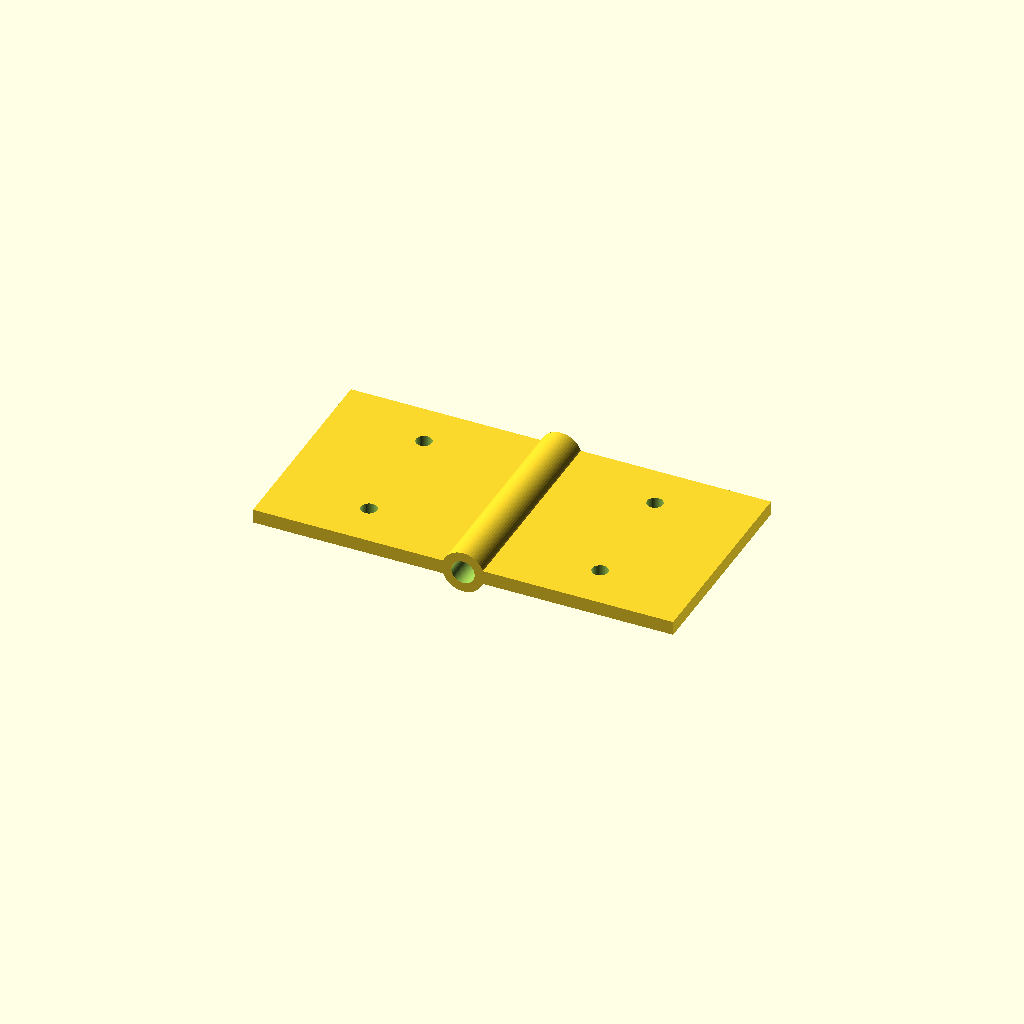
Cell 1: the model at its default parameters.
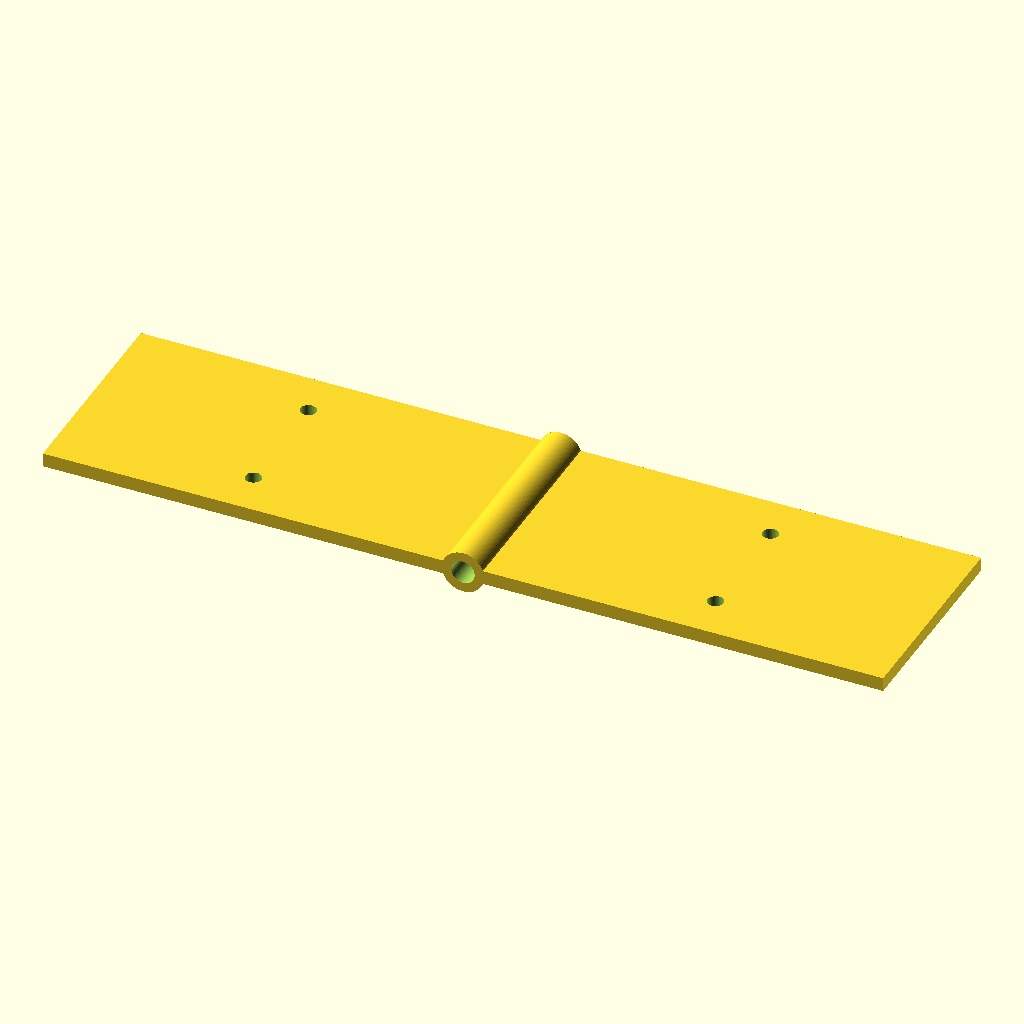
Cell 2: the same model with leaf_l = 90.
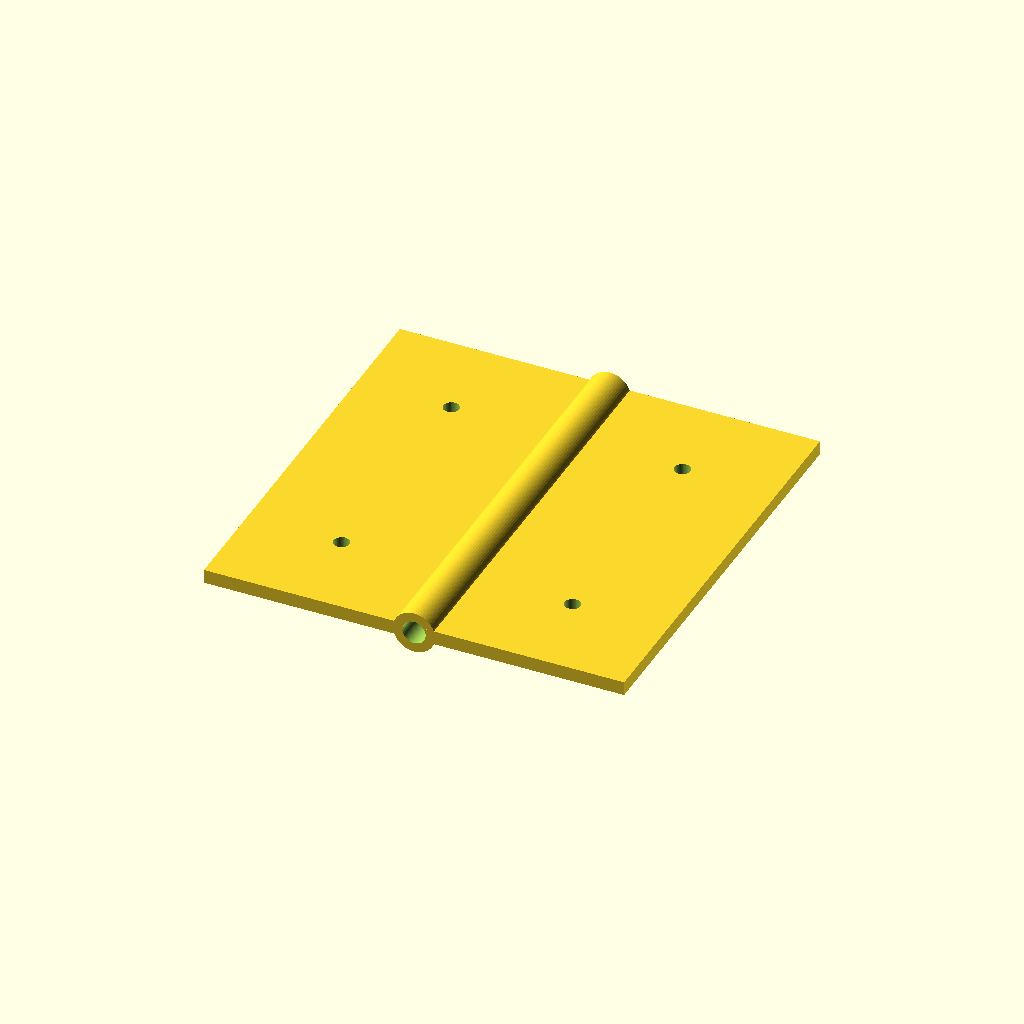
Cell 3 — leaf_w set to 90, the other parameters unchanged.
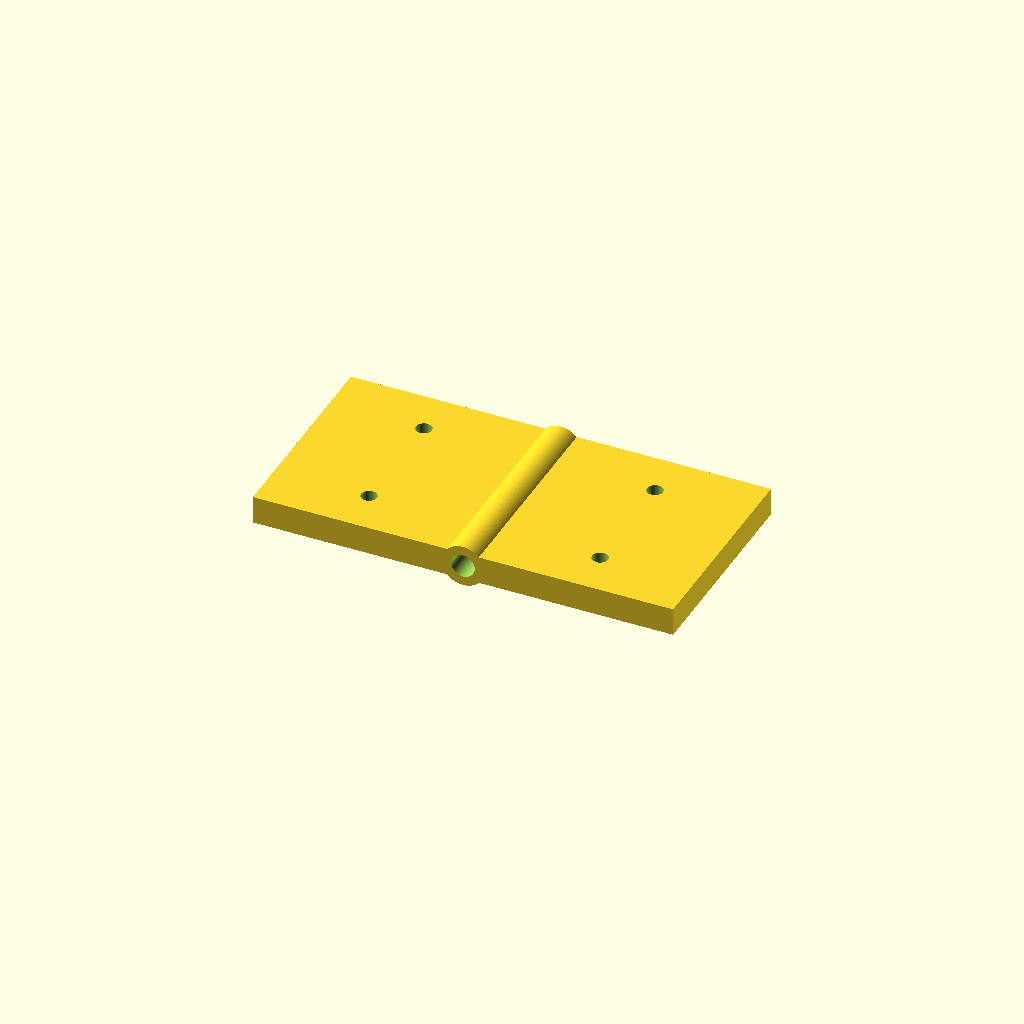
Cell 4: leaf_t = 6 (everything else at default).
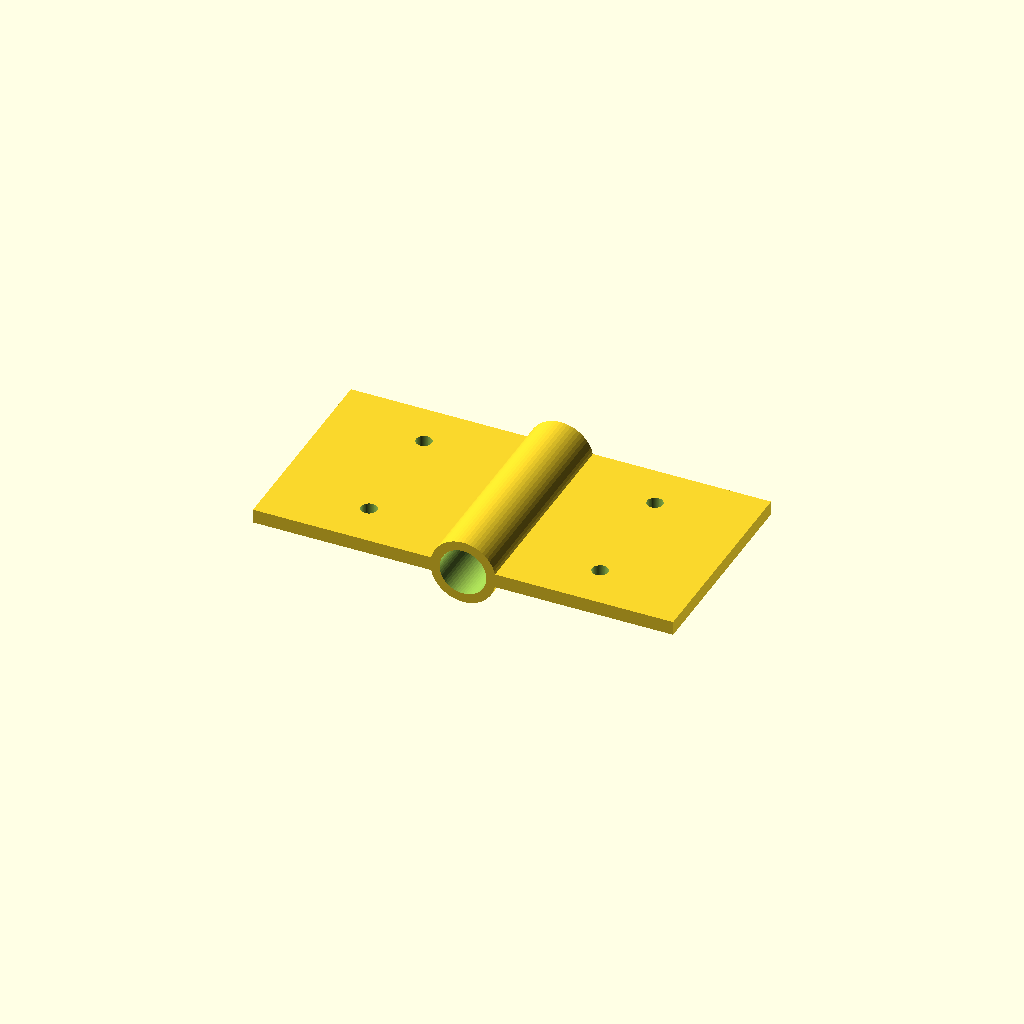
Cell 5: pin_d = 10 (everything else at default).
One fixed orthographic camera (rotation 55°, 0°, 25°; colour scheme Cornfield) for every cell.
The OpenSCAD source (optional_data/data/parts/part_0501.scad):
// Two-leaf hinge with a printable straight pin barrel.
$fn = 60;
eps = 0.02;
leaf_l = 45;
leaf_w = 45;
leaf_t = 3;
pin_d = 5;
barrel_d = pin_d + 4;
difference() {
    union() {
        translate([-leaf_l, -leaf_w / 2, 0]) cube([leaf_l, leaf_w, leaf_t]);
        translate([0, -leaf_w / 2, 0]) cube([leaf_l, leaf_w, leaf_t]);
        translate([0, -leaf_w / 2, leaf_t / 2]) rotate([-90, 0, 0]) cylinder(d = barrel_d, h = leaf_w);
    }
    translate([0, -leaf_w / 2 - eps, leaf_t / 2]) rotate([-90, 0, 0]) cylinder(d = pin_d, h = leaf_w + 2 * eps);
    for (x = [-leaf_l * 0.55, leaf_l * 0.55], y = [-leaf_w * 0.28, leaf_w * 0.28])
        translate([x, y, -eps]) cylinder(d = 3.4, h = leaf_t + 2 * eps);
}
Customizer parameters (derived from the source; name, type, default, range or options):
eps: number, default 0.02
leaf_l: number, default 45
leaf_w: number, default 45
leaf_t: number, default 3
pin_d: number, default 5
